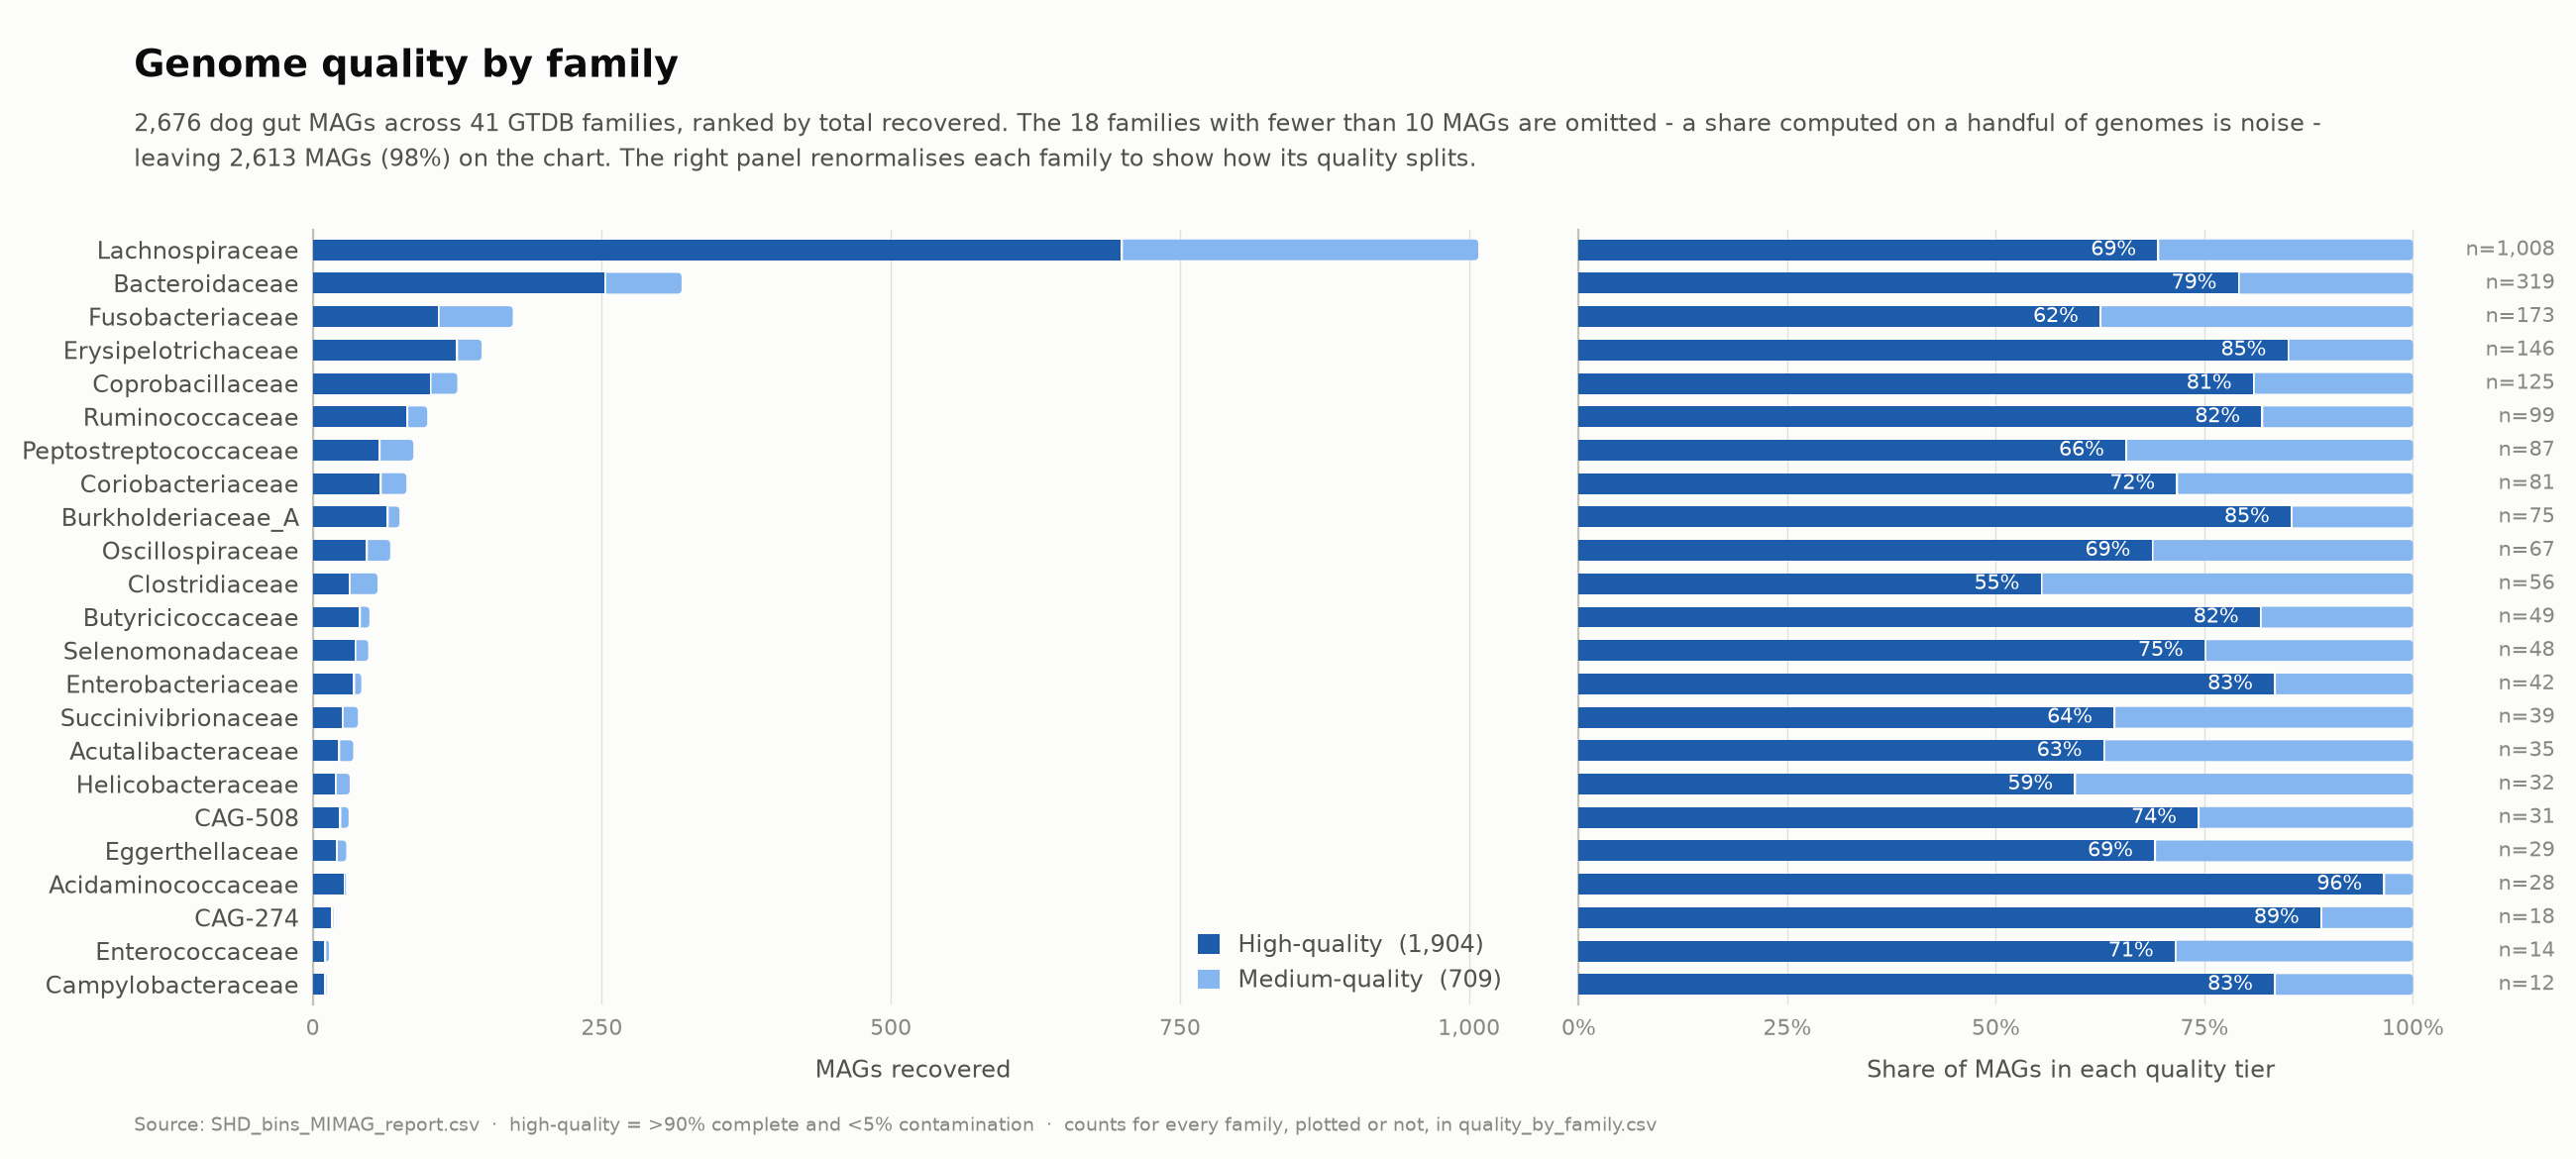

Data behind this chart, as committed beside it:
Family, high, medium, total, high_pct, plotted
Lachnospiraceae, 699, 309, 1008, 69.3, True
Bacteroidaceae, 252, 67, 319, 79.0, True
Fusobacteriaceae, 108, 65, 173, 62.4, True
Erysipelotrichaceae, 124, 22, 146, 84.9, True
Coprobacillaceae, 101, 24, 125, 80.8, True
Ruminococcaceae, 81, 18, 99, 81.8, True
Peptostreptococcaceae, 57, 30, 87, 65.5, True
Coriobacteriaceae, 58, 23, 81, 71.6, True
Burkholderiaceae_A, 64, 11, 75, 85.3, True
Oscillospiraceae, 46, 21, 67, 68.7, True
Clostridiaceae, 31, 25, 56, 55.4, True
Butyricicoccaceae, 40, 9, 49, 81.6, True
Selenomonadaceae, 36, 12, 48, 75.0, True
Enterobacteriaceae, 35, 7, 42, 83.3, True
Succinivibrionaceae, 25, 14, 39, 64.1, True
Acutalibacteraceae, 22, 13, 35, 62.9, True
Helicobacteraceae, 19, 13, 32, 59.4, True
CAG-508, 23, 8, 31, 74.2, True
Eggerthellaceae, 20, 9, 29, 69.0, True
Acidaminococcaceae, 27, 1, 28, 96.4, True
CAG-274, 16, 2, 18, 88.9, True
Enterococcaceae, 10, 4, 14, 71.4, True
Campylobacteraceae, 10, 2, 12, 83.3, True
Streptococcaceae, 6, 3, 9, 66.7, False
Anaerotignaceae, 4, 3, 7, 57.1, False
Tannerellaceae, 5, 2, 7, 71.4, False
Turicibacteraceae, 2, 5, 7, 28.6, False
Lactobacillaceae, 3, 3, 6, 50.0, False
Dialisteraceae, 4, 1, 5, 80.0, False
Peptococcaceae, 4, 1, 5, 80.0, False
Muribaculaceae, 3, 1, 4, 75.0, False
Bifidobacteriaceae, 3, 0, 3, 100.0, False
Desulfovibrionaceae, 1, 1, 2, 50.0, False
Anaeroplasmataceae, 0, 1, 1, 0.0, False
Anaerovoracaceae, 1, 0, 1, 100.0, False
Carnobacteriaceae, 0, 1, 1, 0.0, False
Cellulosilyticaceae, 1, 0, 1, 100.0, False
Eubacteriaceae, 1, 0, 1, 100.0, False
Micrococcaceae, 1, 0, 1, 100.0, False
Megasphaeraceae, 0, 1, 1, 0.0, False
Mucispirillaceae, 1, 0, 1, 100.0, False
